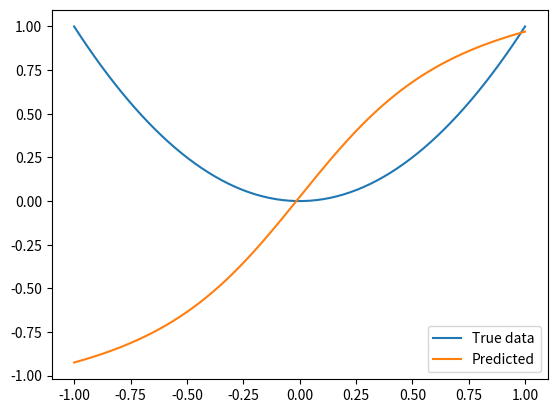

Reproduce this figure in Python.
import numpy as np
import matplotlib.pyplot as plt

m0=100
m=2*m0+1

xx=2*np.arange(m+1)/m-1 ## input data is in the range [-1,+1], with steps 0.01
rr=xx**2 ## output values: a parabola

niteration=100 ## number of iterations
H=5 ## number of nodes in the hidden layer
eta=0.3 ## learning speed, step size

np.random.seed(12345)
W=2*(np.random.rand(H)-0.5)/100 ## random uniform in [-0.01,0.01]
V=2*(np.random.rand(H)-0.5)/100 ## random uniform in [-0.01,0.01]

def sigmoid(x):
    return 1 / (1 + np.exp(-x))

def transfer_derivative(output):
    return output * (1.0 - output)

print('xx:{},  rr:{}'.format(np.shape(xx), np.shape(rr)))
print('W:{}, V:{}'.format(np.shape(W), np.shape(V)))

for i in range(niteration): #training
    for random_idx in range(len(xx)):
        x,r = xx[random_idx],rr[random_idx]

        z = sigmoid(W.T*x)
        #print('z:{},  shape:{}'.format(z, np.shape(z)))
        y = V.T.dot(z.T)
        #print('y:{},  shape:{}'.format(y, np.shape(y)))

        error = (r-y)
        #error = (y - r)
        print('error:{}'.format(error))
        delta_V = np.dot(error,z)
        #print('error:{}, delta_V:{},  shape:{}'.format(error,delta_V, np.shape(delta_V)))
        V += eta*delta_V

        delta_W = (error*V) * (transfer_derivative(z)*x)
        #print('delta_W:{},  shape:{}'.format(delta_W, np.shape(delta_W)))
        #V += eta*delta_V
        W += eta*delta_W

yy = [] #prediction
for i in range(len(xx)):
    z = sigmoid(W.T * xx[i])
    y_pred = V.T.dot(z.T)
    yy.append(y_pred)

print('xx[m0+1] ',xx[m0+1])
err = rr[m0+1] - yy[m0+1]
print('rr[m0+1]:{},  yy[m0+1]:{},  err:{}'.format(rr[m0+1],yy[m0+1],err))

plt.plot(xx,rr, label='True data')
plt.plot(xx,yy,label='Predicted')
plt.legend()
plt.show()



